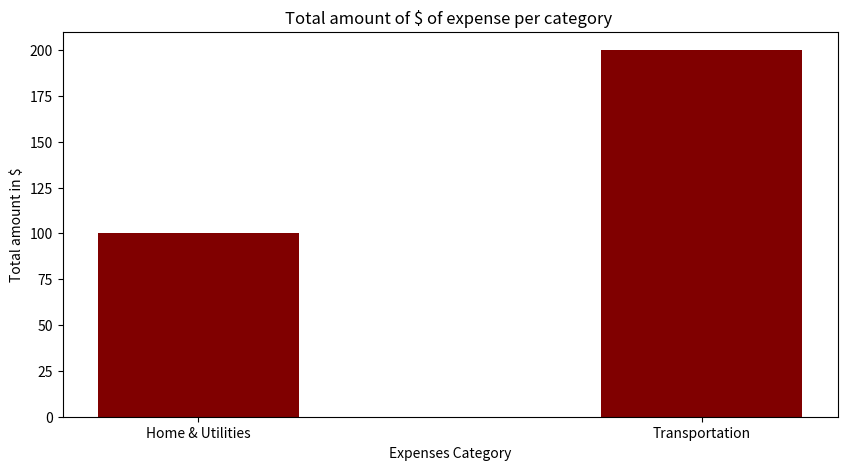

Here is the Python script that generated this plot:
import numpy as np
import matplotlib.pyplot as plt

def bar_graph(expenses):
    cat = list(expenses.keys())
    values = list(expenses.values())
    fig = plt.figure(figsize = (10, 5))
    plt.bar(cat, values, color ='maroon', width = 0.4)
    plt.xlabel("Expenses Category")
    plt.ylabel("Total amount in $")
    plt.title("Total amount of $ of expense per category ")
    plt.show()



data = {"Home & Utilities":100, "Transportation":200}
bar_graph(data)
